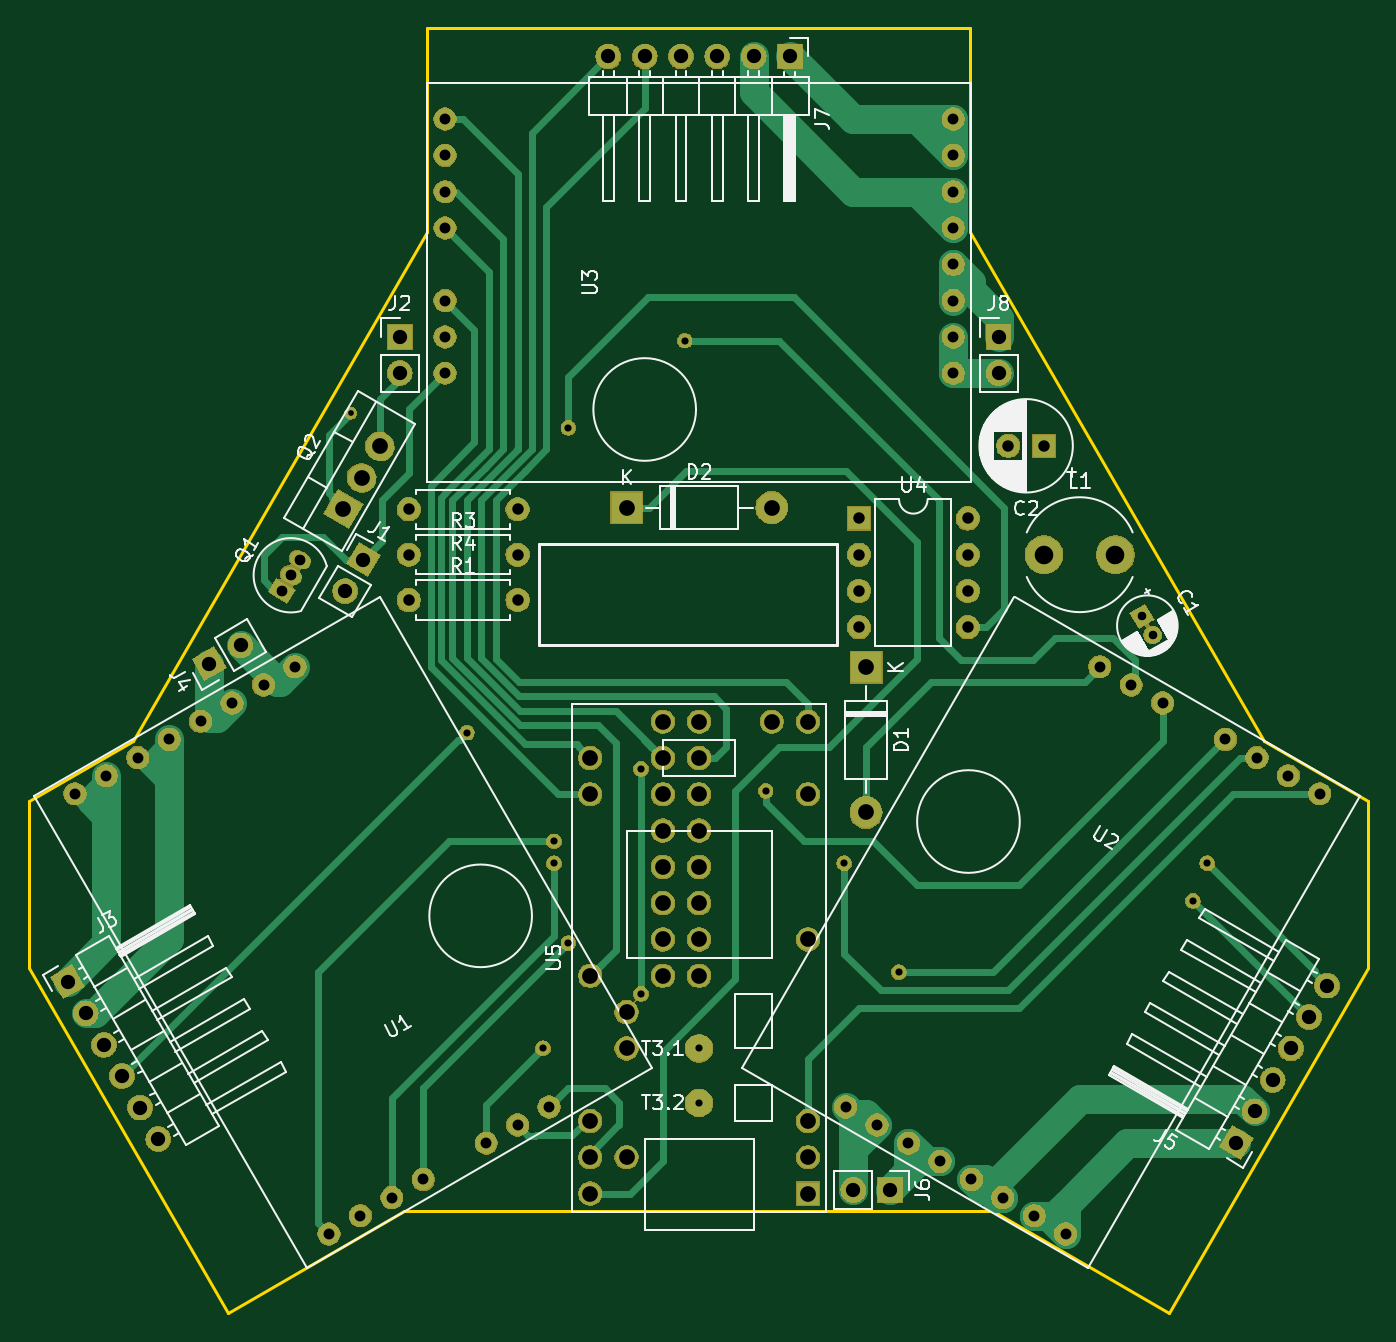
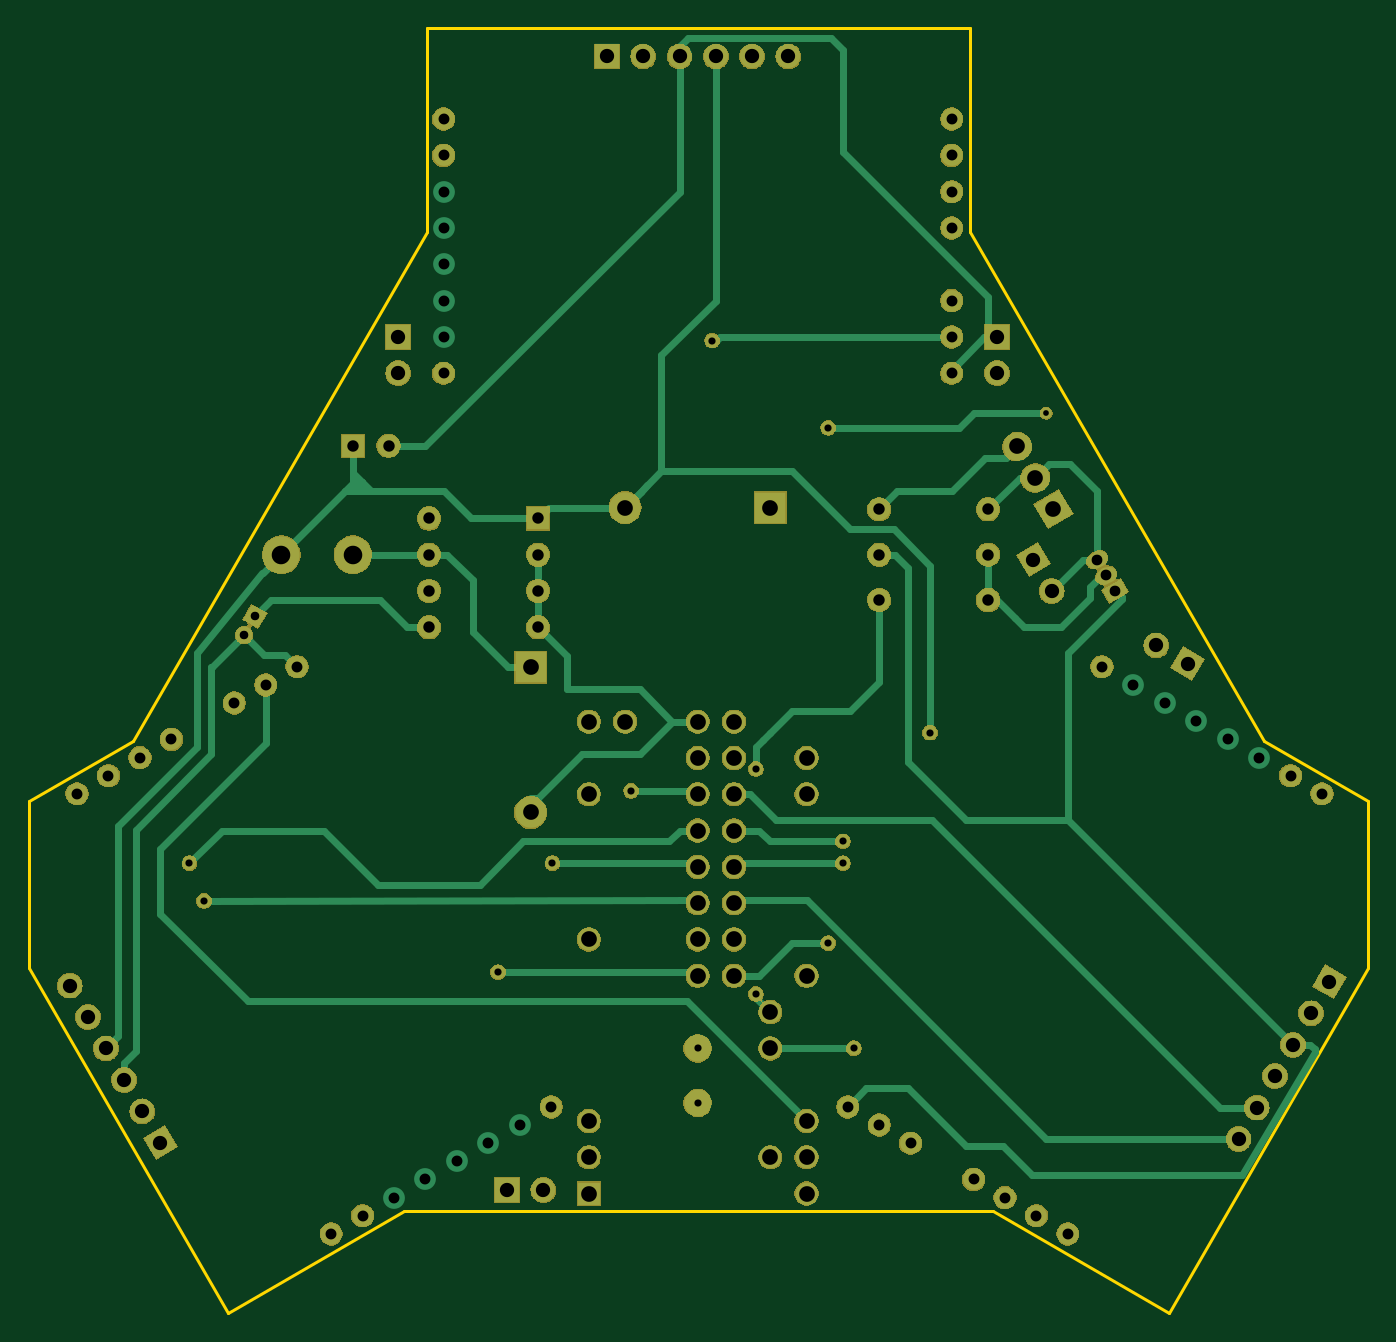
Circuit board: 8 layer files. Board 93.7 x 89.9 mm.
- bottom_copper: Robot-propulsion-layer1-v2-B.Cu.gbl (25912 bytes)
- bottom_mask: Robot-propulsion-layer1-v2-B.Mask.gbs (139208 bytes)
- bottom_silk: Robot-propulsion-layer1-v2-B.SilkS.gbo (561 bytes)
- outline: Robot-propulsion-layer1-v2-Edge.Cuts.gm1 (1249 bytes)
- top_copper: Robot-propulsion-layer1-v2-F.Cu.gtl (30330 bytes)
- top_mask: Robot-propulsion-layer1-v2-F.Mask.gts (154514 bytes)
- top_silk: Robot-propulsion-layer1-v2-F.SilkS.gto (41159 bytes)
- drill: Robot-propulsion-layer1-v2.drl (2574 bytes)

=== bottom_copper: Robot-propulsion-layer1-v2-B.Cu.gbl (25912 bytes, source omitted) ===
=== bottom_mask: Robot-propulsion-layer1-v2-B.Mask.gbs (139208 bytes, source omitted) ===
=== bottom_silk: Robot-propulsion-layer1-v2-B.SilkS.gbo ===
G04 #@! TF.GenerationSoftware,KiCad,Pcbnew,5.0.2-bee76a0~70~ubuntu18.04.1*
G04 #@! TF.CreationDate,2019-01-29T21:25:52+01:00*
G04 #@! TF.ProjectId,Robot Propulsion V2,526f626f-7420-4507-926f-70756c73696f,rev?*
G04 #@! TF.SameCoordinates,Original*
G04 #@! TF.FileFunction,Legend,Bot*
G04 #@! TF.FilePolarity,Positive*
%FSLAX46Y46*%
G04 Gerber Fmt 4.6, Leading zero omitted, Abs format (unit mm)*
G04 Created by KiCad (PCBNEW 5.0.2-bee76a0~70~ubuntu18.04.1) date mar. 29 janv. 2019 21:25:52 CET*
%MOMM*%
%LPD*%
G01*
G04 APERTURE LIST*
G04 APERTURE END LIST*
M02*

=== outline: Robot-propulsion-layer1-v2-Edge.Cuts.gm1 ===
G04 #@! TF.GenerationSoftware,KiCad,Pcbnew,5.0.2-bee76a0~70~ubuntu18.04.1*
G04 #@! TF.CreationDate,2019-01-29T21:25:53+01:00*
G04 #@! TF.ProjectId,Robot Propulsion V2,526f626f-7420-4507-926f-70756c73696f,rev?*
G04 #@! TF.SameCoordinates,Original*
G04 #@! TF.FileFunction,Profile,NP*
%FSLAX46Y46*%
G04 Gerber Fmt 4.6, Leading zero omitted, Abs format (unit mm)*
G04 Created by KiCad (PCBNEW 5.0.2-bee76a0~70~ubuntu18.04.1) date mar. 29 janv. 2019 21:25:53 CET*
%MOMM*%
%LPD*%
G01*
G04 APERTURE LIST*
%ADD10C,0.200000*%
G04 APERTURE END LIST*
D10*
X72140000Y-95763000D02*
X72140000Y-84079000D01*
X165860000Y-95763000D02*
X165860000Y-84079000D01*
X151940000Y-119910000D02*
X139580000Y-112780000D01*
X165860000Y-95763000D02*
X151940000Y-119910000D01*
X158580000Y-79870000D02*
X165860000Y-84079000D01*
X138000000Y-44270000D02*
X158580000Y-79870000D01*
X138000000Y-30000000D02*
X138000000Y-44270000D01*
X98420000Y-112780000D02*
X139580000Y-112780000D01*
X86060000Y-119910000D02*
X98420000Y-112780000D01*
X72140000Y-95763000D02*
X86060000Y-119910000D01*
X79420000Y-79870000D02*
X72140000Y-84079000D01*
X100000000Y-44270000D02*
X79420000Y-79870000D01*
X100000000Y-30000000D02*
X100000000Y-44270000D01*
X100000000Y-30000000D02*
X138000000Y-30000000D01*
M02*

=== top_copper: Robot-propulsion-layer1-v2-F.Cu.gtl (30330 bytes, source omitted) ===
=== top_mask: Robot-propulsion-layer1-v2-F.Mask.gts (154514 bytes, source omitted) ===
=== top_silk: Robot-propulsion-layer1-v2-F.SilkS.gto (41159 bytes, source omitted) ===
=== drill: Robot-propulsion-layer1-v2.drl ===
M48
;DRILL file {KiCad 5.0.2-bee76a0~70~ubuntu18.04.1} date mar. 29 janv. 2019 21:25:57 CET
;FORMAT={3:3/ absolute / metric / suppress leading zeros}
FMAT,2
METRIC,TZ
T1C0.400
T2C0.500
T3C0.600
T4C0.750
T5C0.762
T6C0.800
T7C1.000
T8C1.100
T9C1.300
%
G90
G05
T1
X94666Y-56924
T2
X102794Y-79276
X108128Y-101374
X108890Y-86896
X108890Y-88420
X109906Y-57940
X109906Y-94008
X114986Y-81816
X114986Y-97564
X118034Y-51844
X123702Y-83340
X129210Y-88420
X133020Y-96040
X153594Y-91051
X154610Y-88420
X119050Y-101374
X119050Y-105184
T3
X150038Y-71148
X150788Y-72447
T4
X89840Y-69370
X90475Y-68270
X91110Y-67170
T5
X101270Y-36350
X101270Y-38890
X101270Y-41430
X101270Y-43970
X101270Y-49050
X101270Y-51590
X101270Y-54130
X136830Y-36350
X136830Y-38890
X136830Y-41430
X136830Y-43970
X136830Y-46510
X136830Y-49050
X136830Y-51590
X136830Y-54130
X75369Y-83563
X77569Y-82293
X79769Y-81023
X81968Y-79753
X84168Y-78483
X86368Y-77213
X88568Y-75943
X90767Y-74673
X93149Y-114359
X95349Y-113089
X97549Y-111819
X99748Y-110549
X104148Y-108009
X106348Y-106739
X108547Y-105469
X129299Y-105469
X131498Y-106739
X133698Y-108009
X135898Y-109279
X138098Y-110549
X140297Y-111819
X142497Y-113089
X144697Y-114359
X147079Y-74673
X149278Y-75943
X151478Y-77213
X155878Y-79753
X158077Y-81023
X160277Y-82293
X162477Y-83563
T6
X130226Y-64290
X130226Y-66830
X130226Y-69370
X130226Y-71910
X137846Y-64290
X137846Y-66830
X137846Y-69370
X137846Y-71910
X140680Y-59210
X143180Y-59210
X98730Y-66830
X106350Y-66830
X98730Y-70005
X106350Y-70005
X98730Y-63655
X106350Y-63655
T7
X129845Y-111280
X132385Y-111280
X84760Y-74450
X86960Y-73180
X140005Y-51590
X140005Y-54130
X74854Y-96721
X76124Y-98920
X77394Y-101120
X78664Y-103320
X79934Y-105519
X81204Y-107719
X94285Y-69370
X95555Y-67170
X112700Y-31969
X115240Y-31969
X117780Y-31969
X120320Y-31969
X122860Y-31969
X125400Y-31969
X156642Y-107978
X157912Y-105778
X159182Y-103579
X160452Y-101379
X161722Y-99179
X162992Y-96979
X98095Y-51590
X98095Y-54130
T8
X111430Y-81054
X111430Y-83594
X111430Y-96294
X111430Y-106454
X111430Y-108994
X111430Y-111534
X113970Y-98834
X113970Y-101374
X113970Y-108994
X116510Y-78514
X116510Y-81054
X116510Y-83594
X116510Y-86134
X116510Y-88674
X116510Y-91214
X116510Y-93754
X116510Y-96294
X119050Y-78514
X119050Y-81054
X119050Y-83594
X119050Y-86134
X119050Y-88674
X119050Y-91214
X119050Y-93754
X119050Y-96294
X124130Y-78514
X126670Y-78514
X126670Y-83594
X126670Y-93754
X126670Y-106454
X126670Y-108994
X126670Y-111534
X94158Y-63655
X95428Y-61455
X96698Y-59256
X130734Y-74704
X130734Y-84864
X113970Y-63528
X124130Y-63528
T9
X143180Y-66830
X148180Y-66830
T0
M30

